The GitHub repository ussamasaeed/Chest_X_Ray_Disease_Classification contains a labelled image folder "dataset" with 7 categories: cardiomegaly, effusion, infiltrate, mass, nodule, pneumonia, pneumothorax. Examples follow, each with its label.

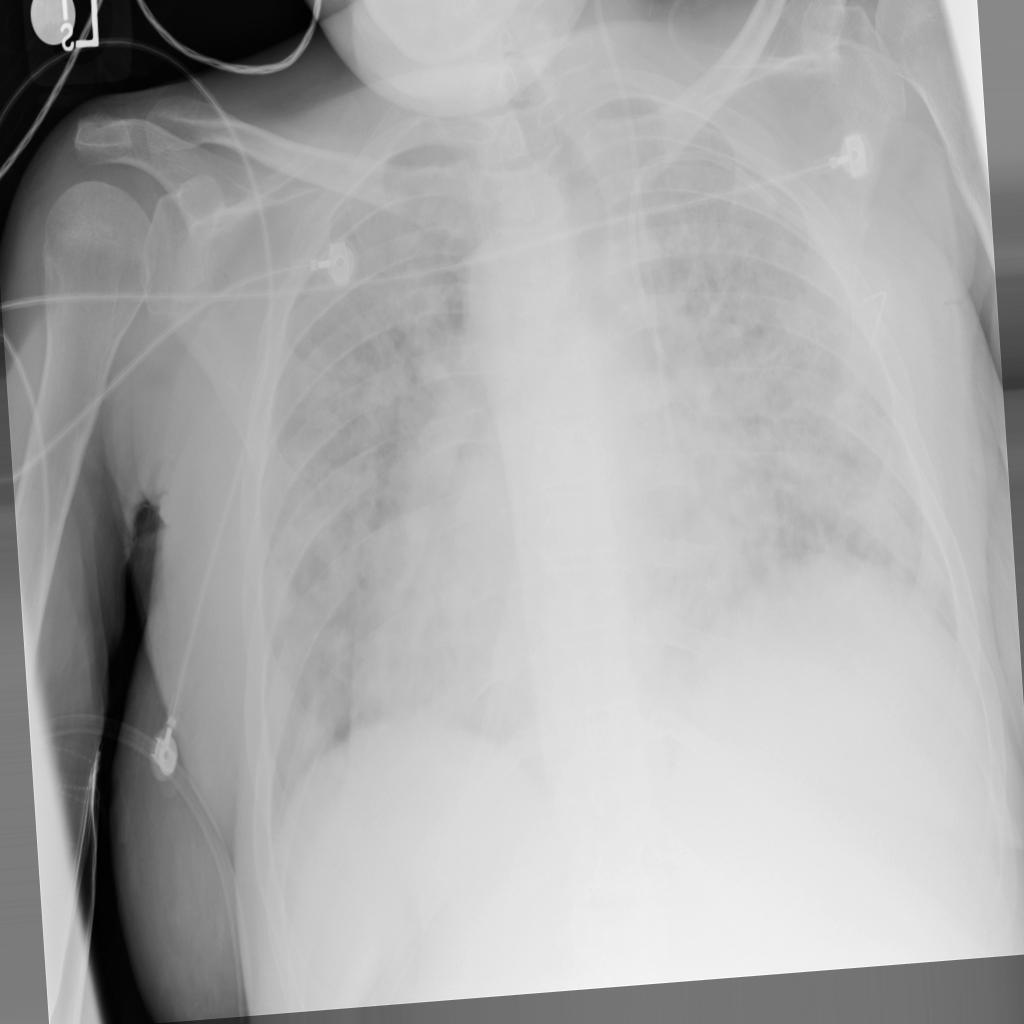
Label: pneumonia

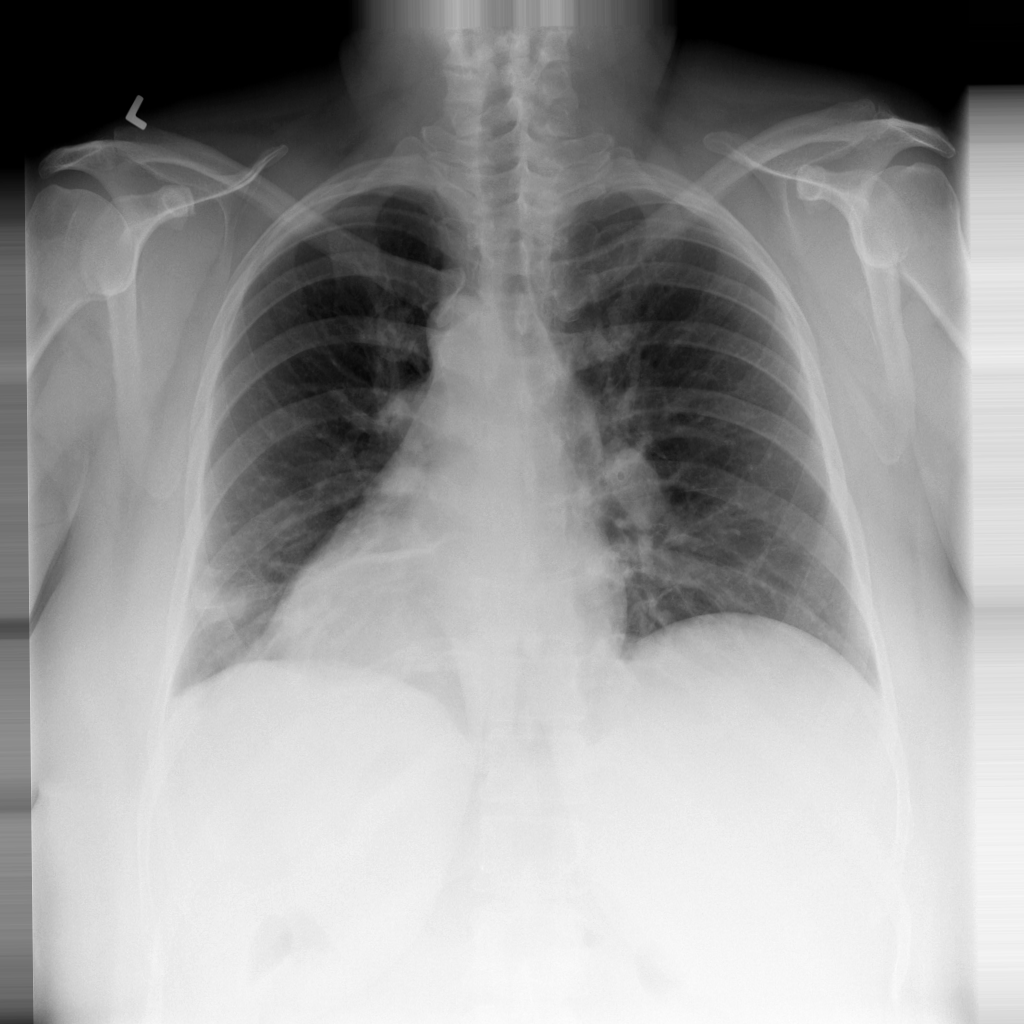
Label: mass

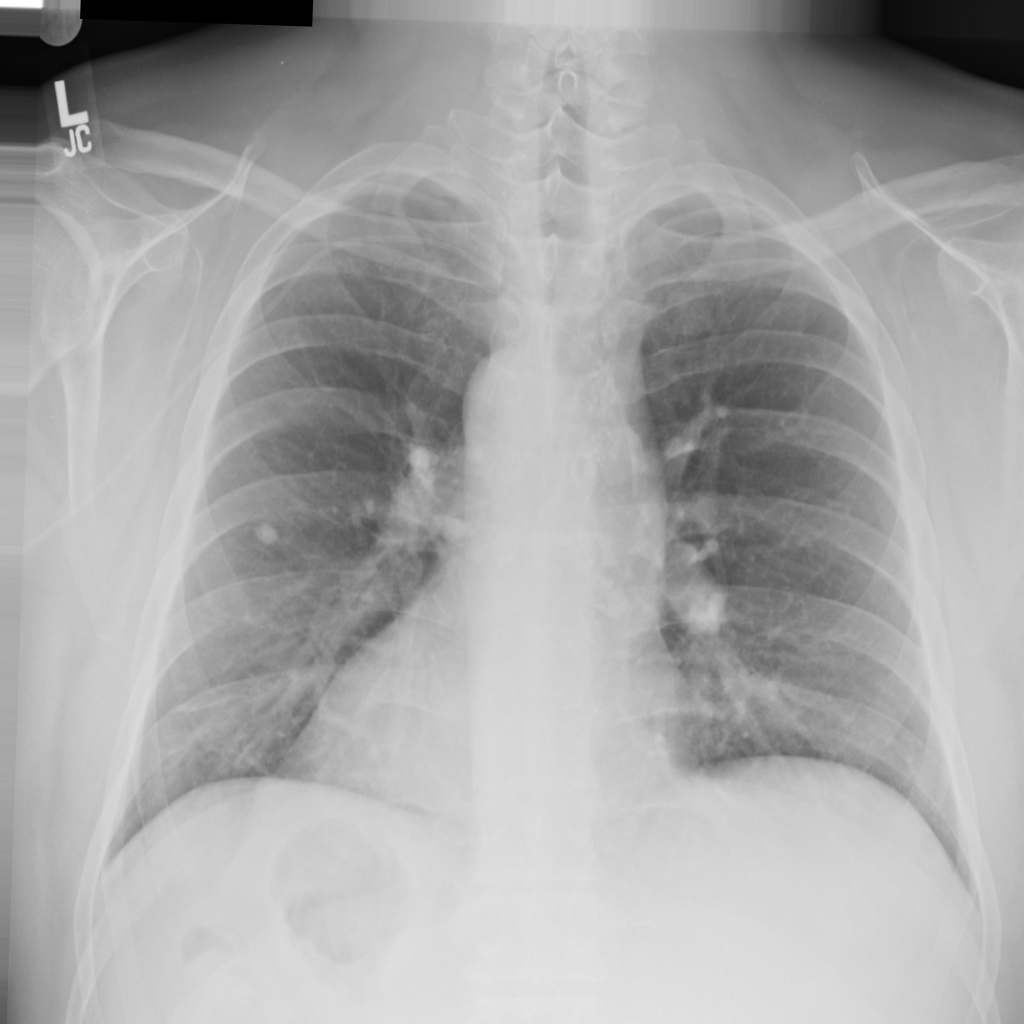
Label: nodule

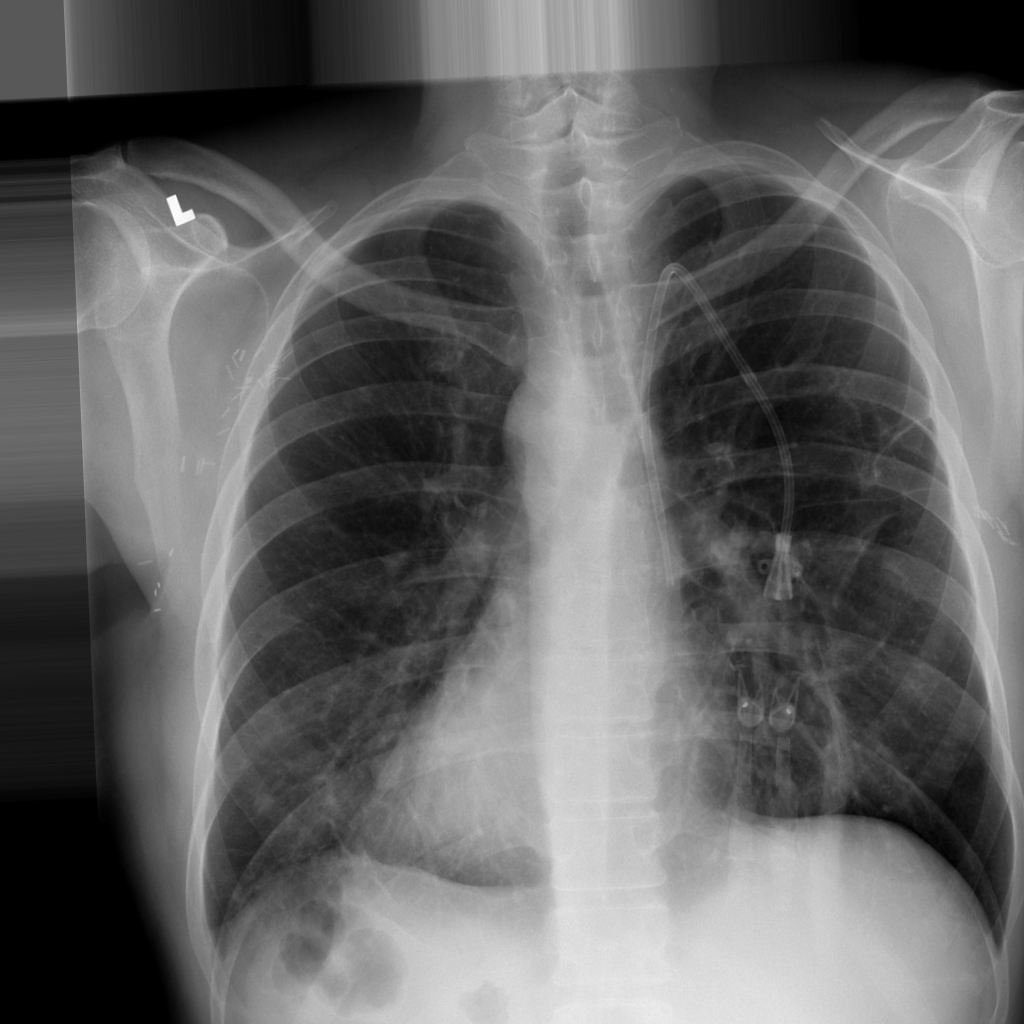
Label: nodule

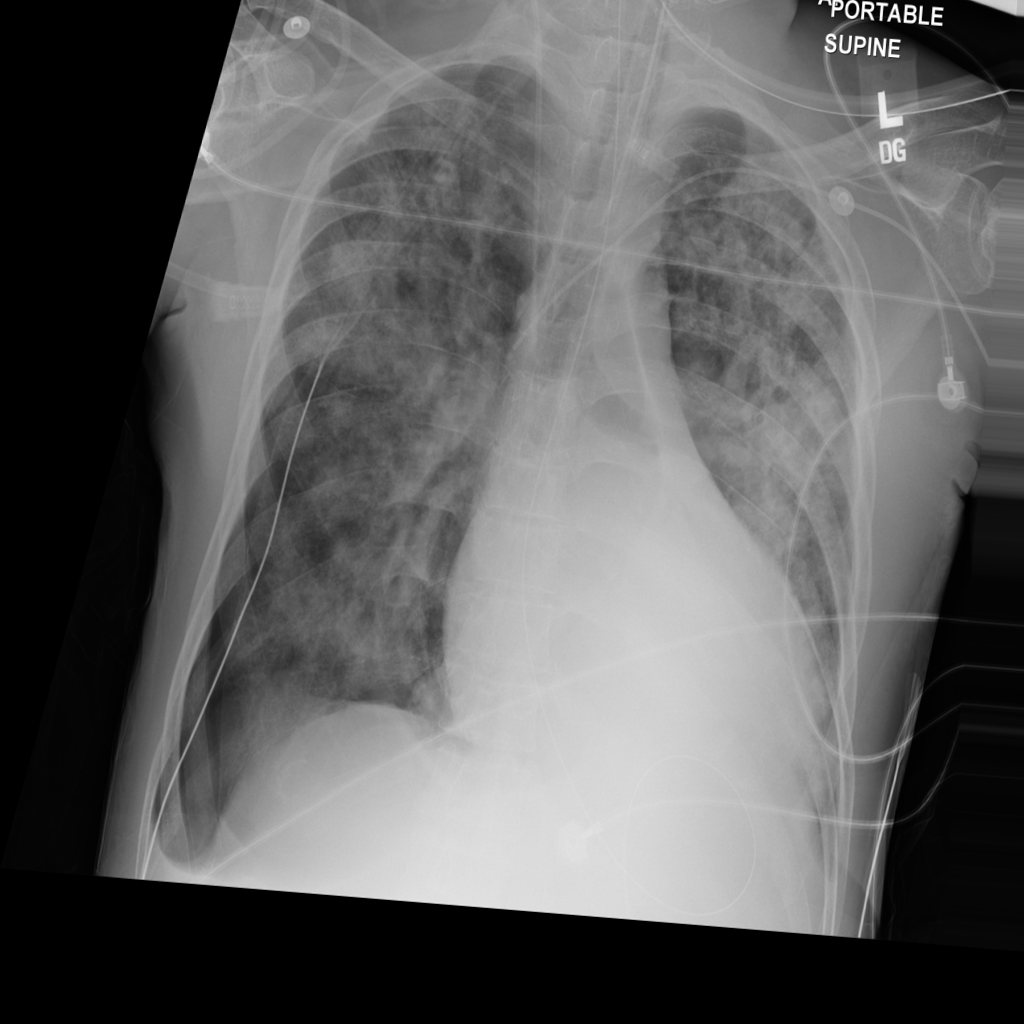
Label: pneumothorax

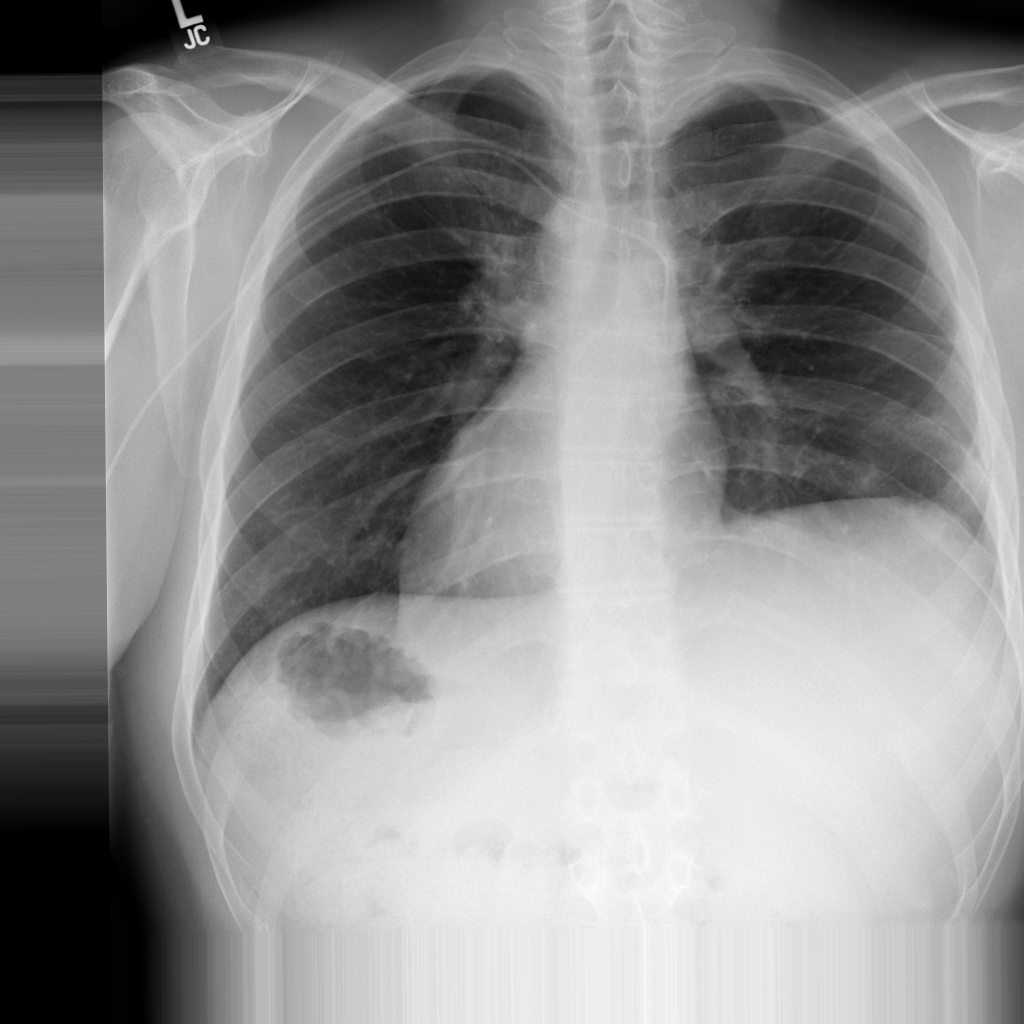
Label: infiltrate
